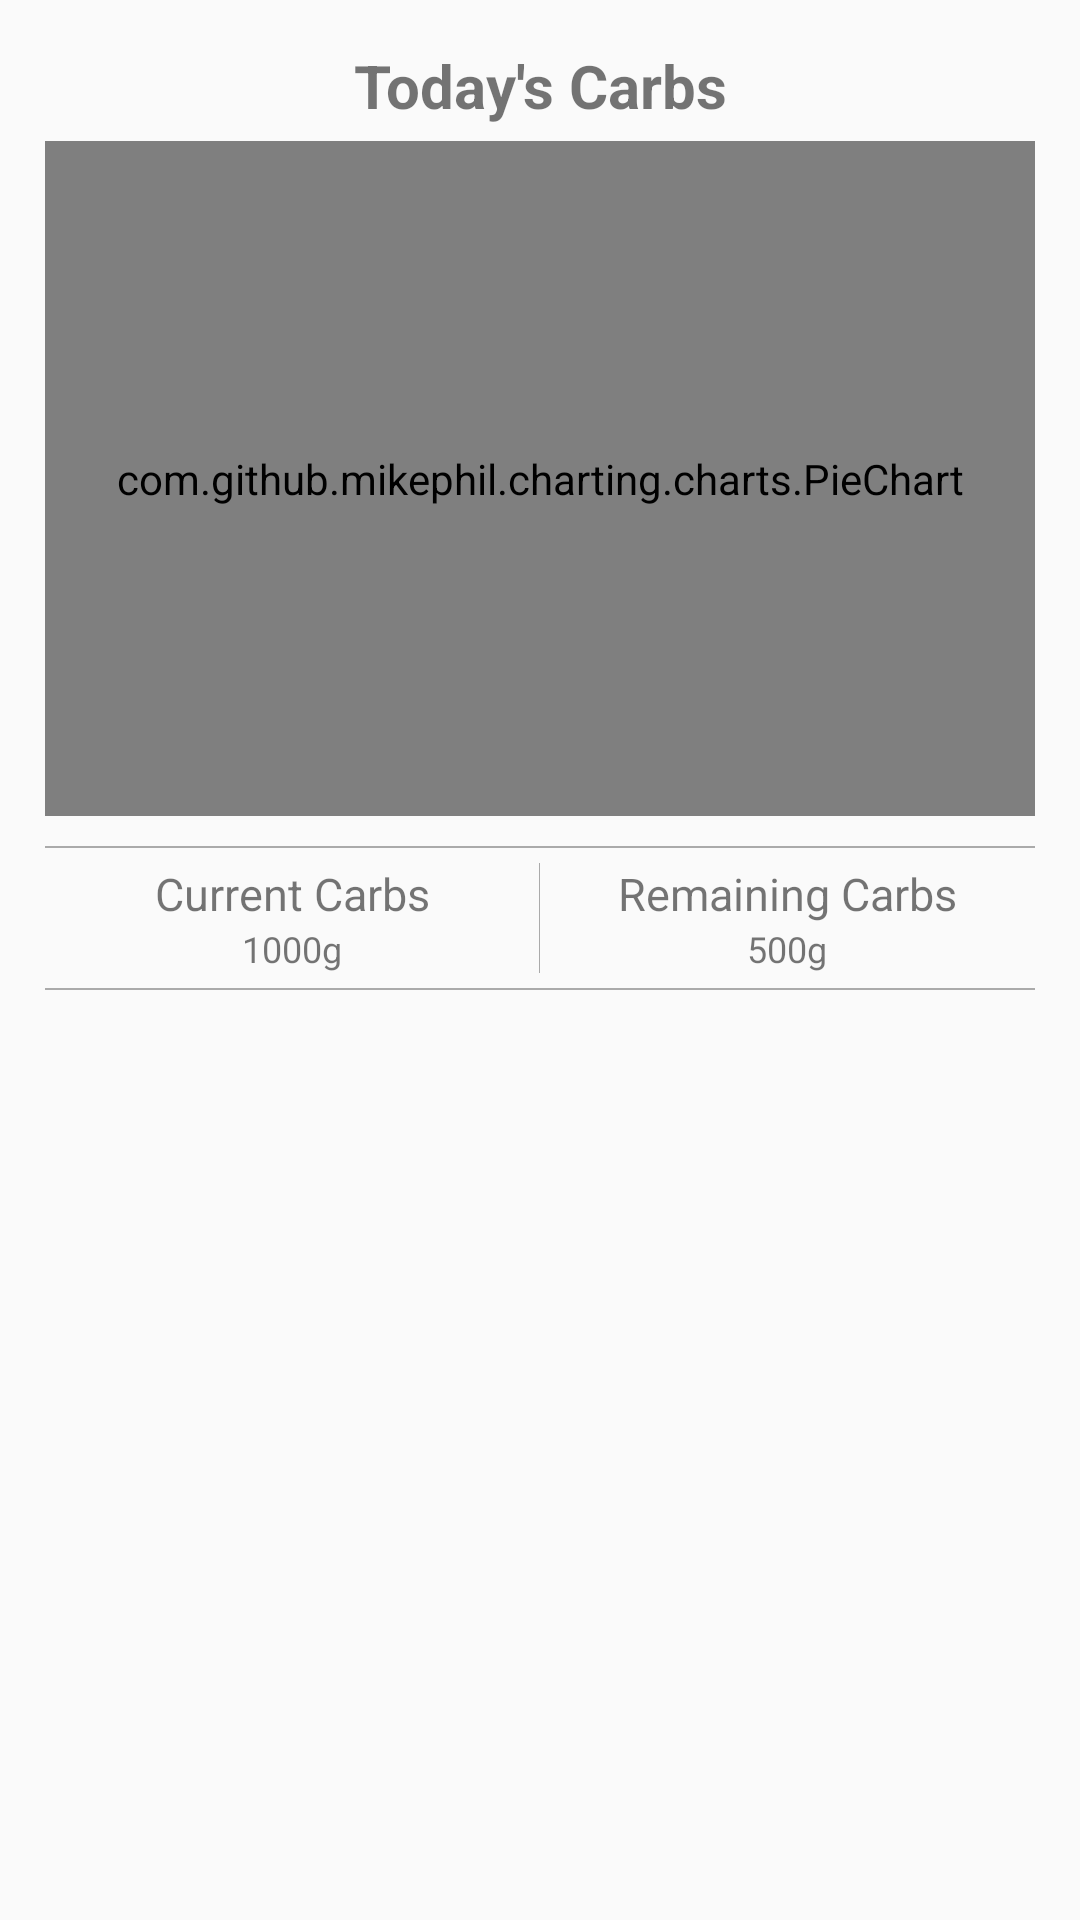

Write the Android layout XML for this screen, with the resource values it uses.
<!-- AndroidManifest.xml: application theme AppTheme -->
<!-- res/layout/carb_fragment.xml -->
<?xml version="1.0" encoding="utf-8"?>
<androidx.coordinatorlayout.widget.CoordinatorLayout xmlns:android="http://schemas.android.com/apk/res/android"
    android:id="@+id/protein_fragment_wrapper"
    android:layout_width="match_parent"
    android:layout_height="match_parent"
    android:background="@color/dgm_purple"
    >

  <LinearLayout
      android:layout_width="match_parent"
      android:layout_height="match_parent"
      android:orientation="vertical"
      android:padding="15dp"
      >

    <TextView
        android:id="@+id/title_view"
        android:layout_width="match_parent"
        android:layout_height="wrap_content"
        android:layout_marginBottom="5dp"
        android:gravity="center"
        android:text="Today's Carbs"
        android:textSize="20sp"
        android:textStyle="bold"
        />

    <com.github.mikephil.charting.charts.PieChart
        android:id="@+id/carb_chart"
        android:layout_width="match_parent"
        android:layout_height="225dp"
        android:layout_marginBottom="10dp"
        />

    <View
        android:layout_width="match_parent"
        android:layout_height="2px"
        android:background="@color/mediumGrey"
        />

    <LinearLayout
        android:layout_width="match_parent"
        android:layout_height="wrap_content"
        android:layout_marginBottom="5dp"
        android:layout_marginTop="5dp"
        android:baselineAligned="false"
        android:orientation="horizontal"
        android:weightSum="2"
        >

      <LinearLayout
          android:layout_width="0dp"
          android:layout_height="wrap_content"
          android:layout_weight="1"
          android:orientation="vertical"
          >

        <TextView
            android:layout_width="match_parent"
            android:layout_height="wrap_content"
            android:gravity="center"
            android:text="Current Carbs"
            android:textSize="15sp"
            />

        <TextView
            android:id="@+id/currentCarbs"
            android:layout_width="match_parent"
            android:layout_height="wrap_content"
            android:gravity="center"
            android:text="1000g"
            android:textSize="12sp"
            />

      </LinearLayout>

      <View
          android:layout_width="1px"
          android:layout_height="match_parent"
          android:background="@color/mediumGrey"
          />

      <LinearLayout
          android:layout_width="0dp"
          android:layout_height="wrap_content"
          android:layout_weight="1"
          android:orientation="vertical"
          >

        <TextView
            android:layout_width="match_parent"
            android:layout_height="wrap_content"
            android:gravity="center"
            android:text="Remaining Carbs"
            android:textSize="15sp"
            />

        <TextView
            android:id="@+id/remainingCarbs"
            android:layout_width="match_parent"
            android:layout_height="wrap_content"
            android:gravity="center"
            android:text="500g"
            android:textSize="12sp"
            />

      </LinearLayout>

    </LinearLayout>

    <View
        android:layout_width="match_parent"
        android:layout_height="2px"
        android:background="@color/mediumGrey"
        />

  </LinearLayout>


</androidx.coordinatorlayout.widget.CoordinatorLayout>
<!-- resources referenced by this layout -->
<resources>
  <color name="mediumGrey">#AAAAAA</color>
  <style name="AppTheme" parent="Theme.AppCompat.Light.DarkActionBar">
      
      <item name="colorPrimary">@color/colorPrimary</item>
      <item name="colorPrimaryDark">@color/colorPrimaryDark</item>
      <item name="colorAccent">@color/colorAccent</item>
      <item name="windowActionBar">false</item>
      <item name="windowNoTitle">true</item>
    </style>
  <color name="colorPrimary">#1b5e20</color>
  <color name="colorPrimaryDark">#1b5e20</color>
  <color name="colorAccent">#b71c1c</color>
</resources>
